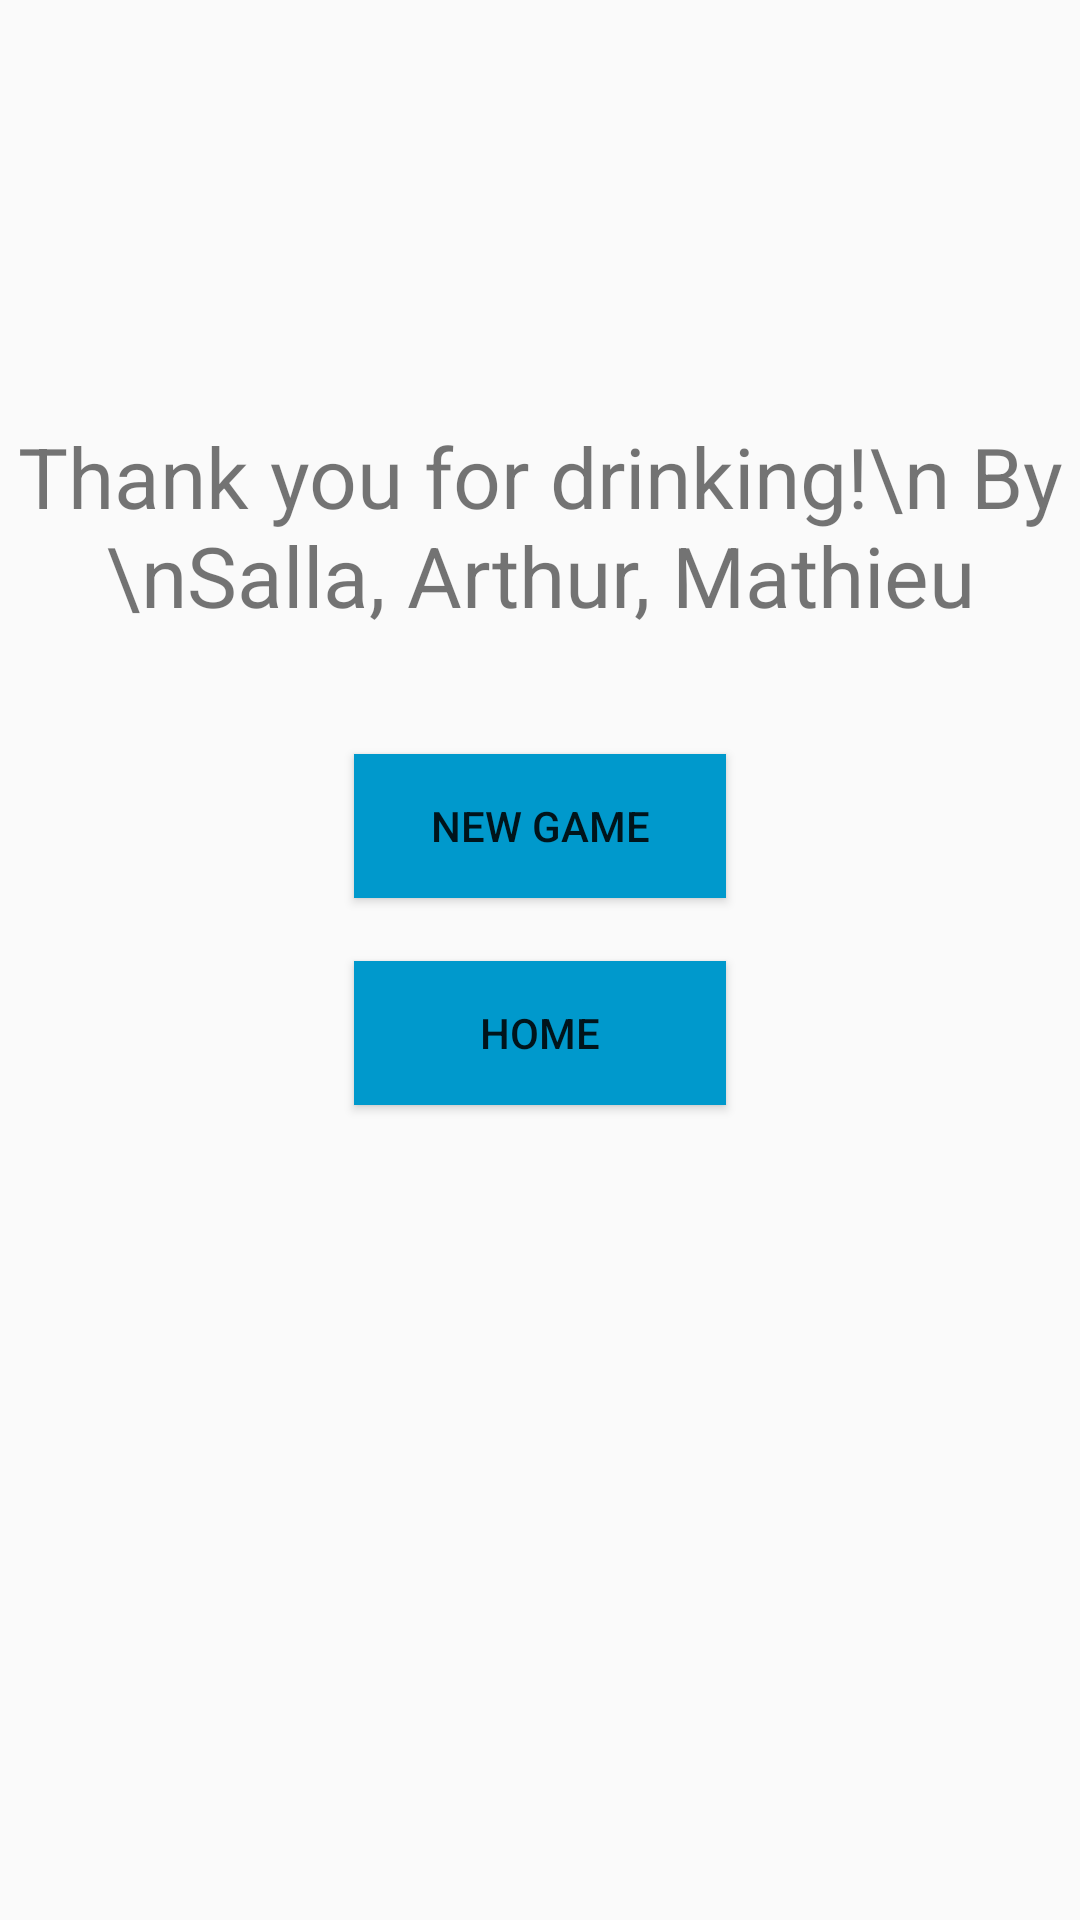

The Android layout XML behind this screen, and the referenced resources:
<!-- AndroidManifest.xml: application theme AppTheme -->
<!-- res/layout/layout_game_end.xml -->
<?xml version="1.0" encoding="utf-8"?>
<RelativeLayout xmlns:android="http://schemas.android.com/apk/res/android"
    android:layout_width="match_parent" android:layout_height="match_parent">

    <TextView
        android:id="@+id/textView"
        android:layout_width="wrap_content"
        android:layout_height="wrap_content"
        android:layout_alignParentTop="true"
        android:layout_centerHorizontal="true"
        android:layout_marginTop="140dp"
        android:text="Thank you for drinking!\n By \nSalla, Arthur, Mathieu"
        android:textAlignment="center"
        android:textSize="28sp" />

    <Button
        android:id="@+id/button_new_game"
        android:layout_width="124dip"
        android:layout_height="wrap_content"
        android:layout_below="@+id/textView"
        android:layout_centerHorizontal="true"
        android:layout_marginTop="41dp"
        android:background="@android:color/holo_blue_dark"
        android:text="NEW GAME" />

    <Button
        android:id="@+id/button_home"
        android:layout_width="wrap_content"
        android:layout_height="wrap_content"
        android:layout_alignEnd="@+id/button_new_game"
        android:layout_alignStart="@+id/button_new_game"
        android:layout_below="@+id/button_new_game"
        android:layout_marginTop="21dp"
        android:background="@android:color/holo_blue_dark"
        android:text="HOME" />
</RelativeLayout>
<!-- resources referenced by this layout -->
<resources>
  <style name="AppTheme" parent="Theme.AppCompat.Light.DarkActionBar">
          
          <item name="colorPrimary">@color/colorPrimary</item>
          <item name="colorPrimaryDark">@color/colorPrimaryDark</item>
          <item name="colorAccent">@color/colorAccent</item>
      </style>
  <color name="colorPrimary">#3f51b5</color>
  <color name="colorPrimaryDark">#303F9F</color>
  <color name="colorAccent">#c8e8ff</color>
</resources>
